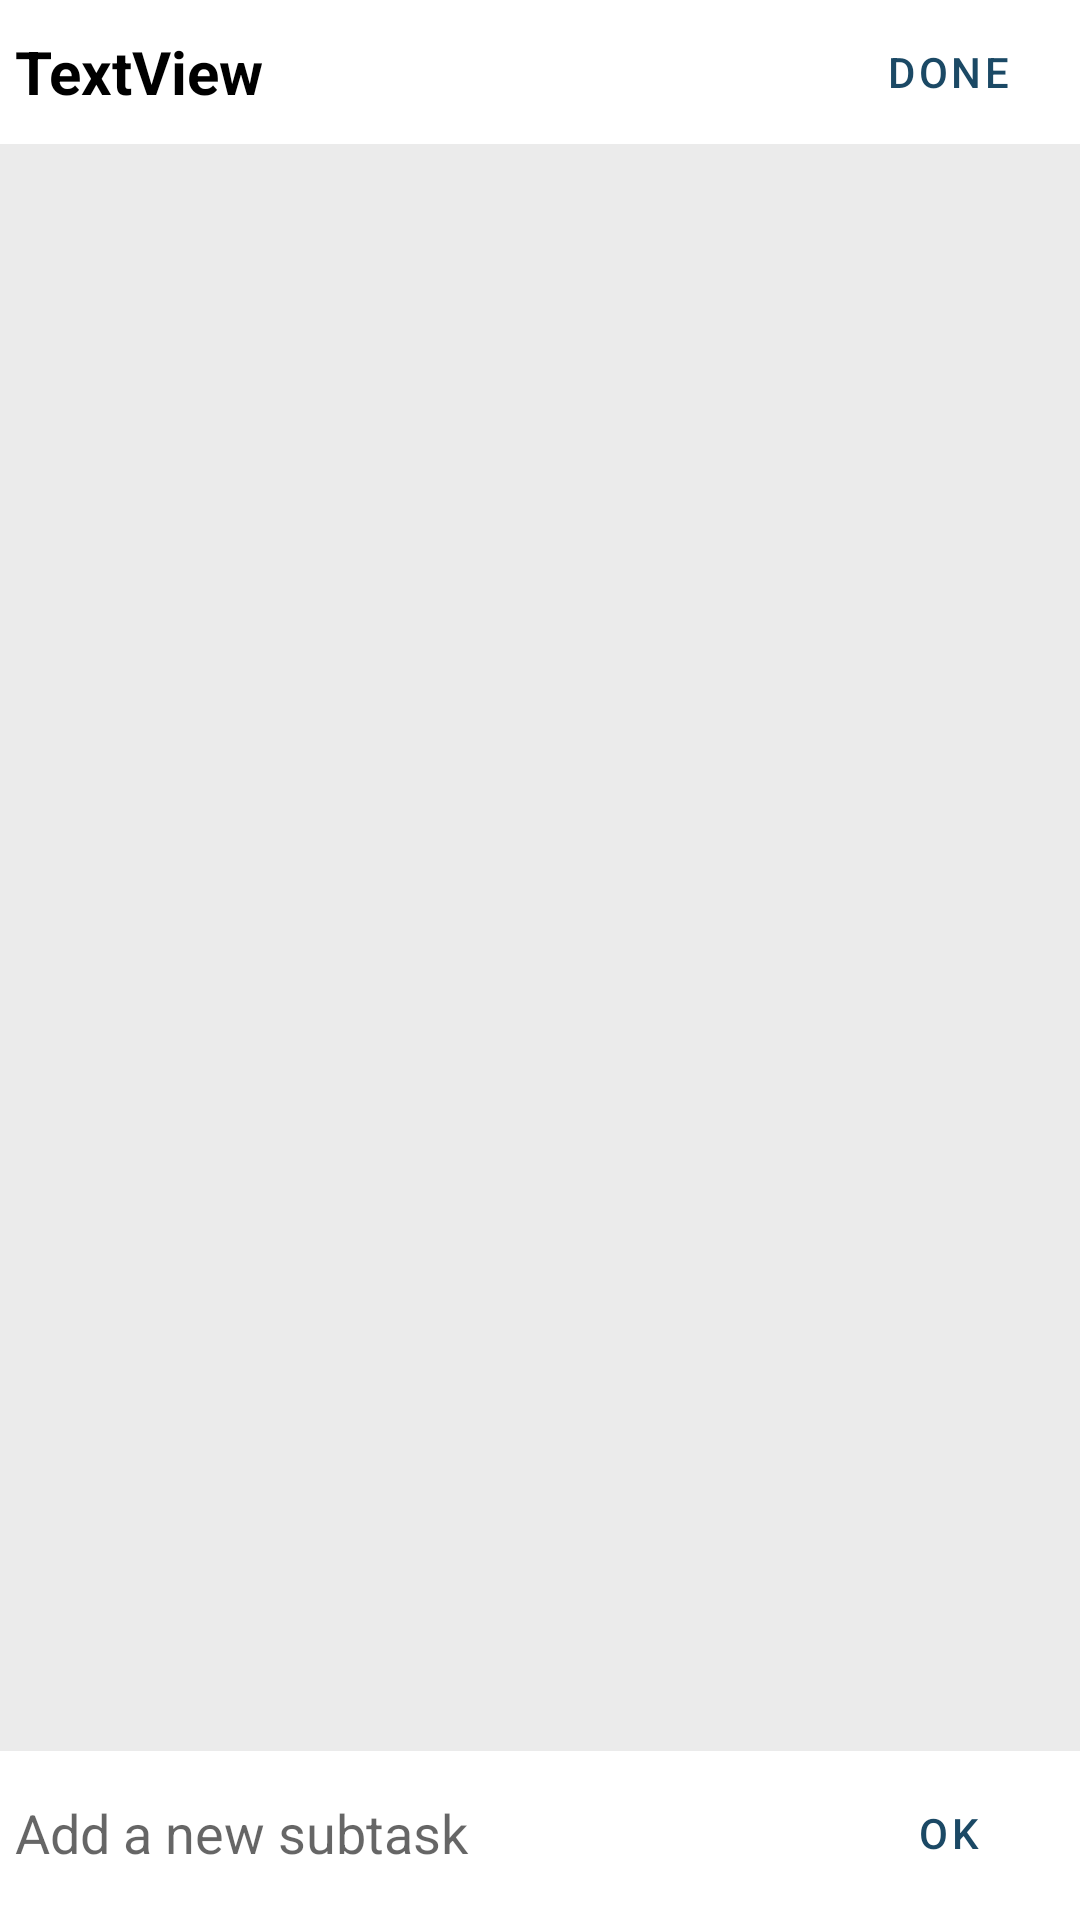

This screen was rendered from an Android layout file. Write that file and the resources it references.
<!-- AndroidManifest.xml: application theme Theme.ToDoRooms -->
<!-- res/layout/activity_item.xml -->
<?xml version="1.0" encoding="utf-8"?>
<RelativeLayout xmlns:android="http://schemas.android.com/apk/res/android"
    xmlns:app="http://schemas.android.com/apk/res-auto"
    android:layout_width="match_parent"
    android:layout_height="wrap_content"
    android:orientation="vertical">
<LinearLayout
    android:id="@+id/top_layout"
    android:layout_width="match_parent"
    android:layout_height="wrap_content"
    android:layout_alignParentTop="true"
    android:orientation="horizontal">
    <TextView
        android:id="@+id/title_of_task"
        android:layout_width="wrap_content"
        android:layout_height="match_parent"
        android:layout_weight="1"
        android:layout_marginStart="5dp"
        android:layout_gravity="center"
        android:gravity="center|start"
        android:text="TextView"
        android:textColor="@color/black"
        android:textSize="20sp"
        android:textStyle="bold"
        android:transitionName="first_transition" />

    <com.google.android.material.button.MaterialButton
        android:id="@+id/items_done"
        style="@style/Widget.MaterialComponents.Button.TextButton.Icon"
        android:layout_width="wrap_content"
        android:layout_height="wrap_content"
        android:text="done"
        app:icon="@drawable/check"
        app:rippleColor="@color/white" />
</LinearLayout>

    <androidx.core.widget.NestedScrollView
        android:layout_width="match_parent"
        android:layout_height="wrap_content"
        android:layout_above="@id/input_field"
        android:layout_below="@+id/top_layout"
        android:layout_marginBottom="-7dp"
        android:fillViewport="true">

        <androidx.recyclerview.widget.RecyclerView
            android:id="@+id/recyclerOfItem"
            android:layout_width="match_parent"
            android:layout_height="match_parent"
            android:background="@color/light_gray" />
        

    </androidx.core.widget.NestedScrollView>

    <LinearLayout
        android:id="@+id/input_field"
        android:layout_alignParentBottom="true"
        android:layout_width="match_parent"
        android:layout_height="wrap_content"
        android:paddingTop="10dp"
        android:paddingBottom="5dp"
        android:orientation="horizontal">
        <EditText
            android:id="@+id/input_item"
            android:layout_weight="1"
            android:layout_width="wrap_content"
            android:layout_height="match_parent"
            android:layout_marginLeft="5dp"
            android:background="@color/transparent"
            android:layout_gravity="bottom"
            android:ems="10"
            android:inputType="textPersonName"
            android:hint="Add a new subtask" />

        <com.google.android.material.button.MaterialButton
            android:id="@+id/button_add_item"
            android:layout_width="wrap_content"
            android:layout_height="wrap_content"
            android:layout_alignParentEnd="true"
            style="@style/Widget.MaterialComponents.Button.TextButton"
            android:text="ok" />
    </LinearLayout>

</RelativeLayout>
<!-- resources referenced by this layout -->
<resources>
  <color name="light_gray">#EBEBEB</color>
  <color name="transparent">#0000</color>
  <color name="white">#FFFFFFFF</color>
  <style name="Theme.ToDoRooms" parent="Theme.MaterialComponents.DayNight.DarkActionBar">
          
          <item name="colorPrimary">@color/indigo_dye</item>
          <item name="colorPrimaryVariant">@color/indigo_dye</item>
          <item name="colorOnPrimary">@color/white</item>
          
          <item name="colorSecondary">@color/indigo_dye</item>
          <item name="colorSecondaryVariant">@color/teal_700</item>
          <item name="colorOnSecondary">@color/dim_gray</item>
          
          <item name="android:statusBarColor" tools:targetApi="l">?attr/colorPrimaryVariant</item>
          
  
          <item name="android:windowActivityTransitions">true</item>
  
      </style>
  <color name="indigo_dye">#1B4965</color>
  <color name="teal_700">#DBEBC0</color>
  <color name="dim_gray">#6F6866</color>
  <!-- not gathered from this repository: default colours our renderer supplied (Android Studio template values) -->
  <color name="black">#FF000000</color>
</resources>
